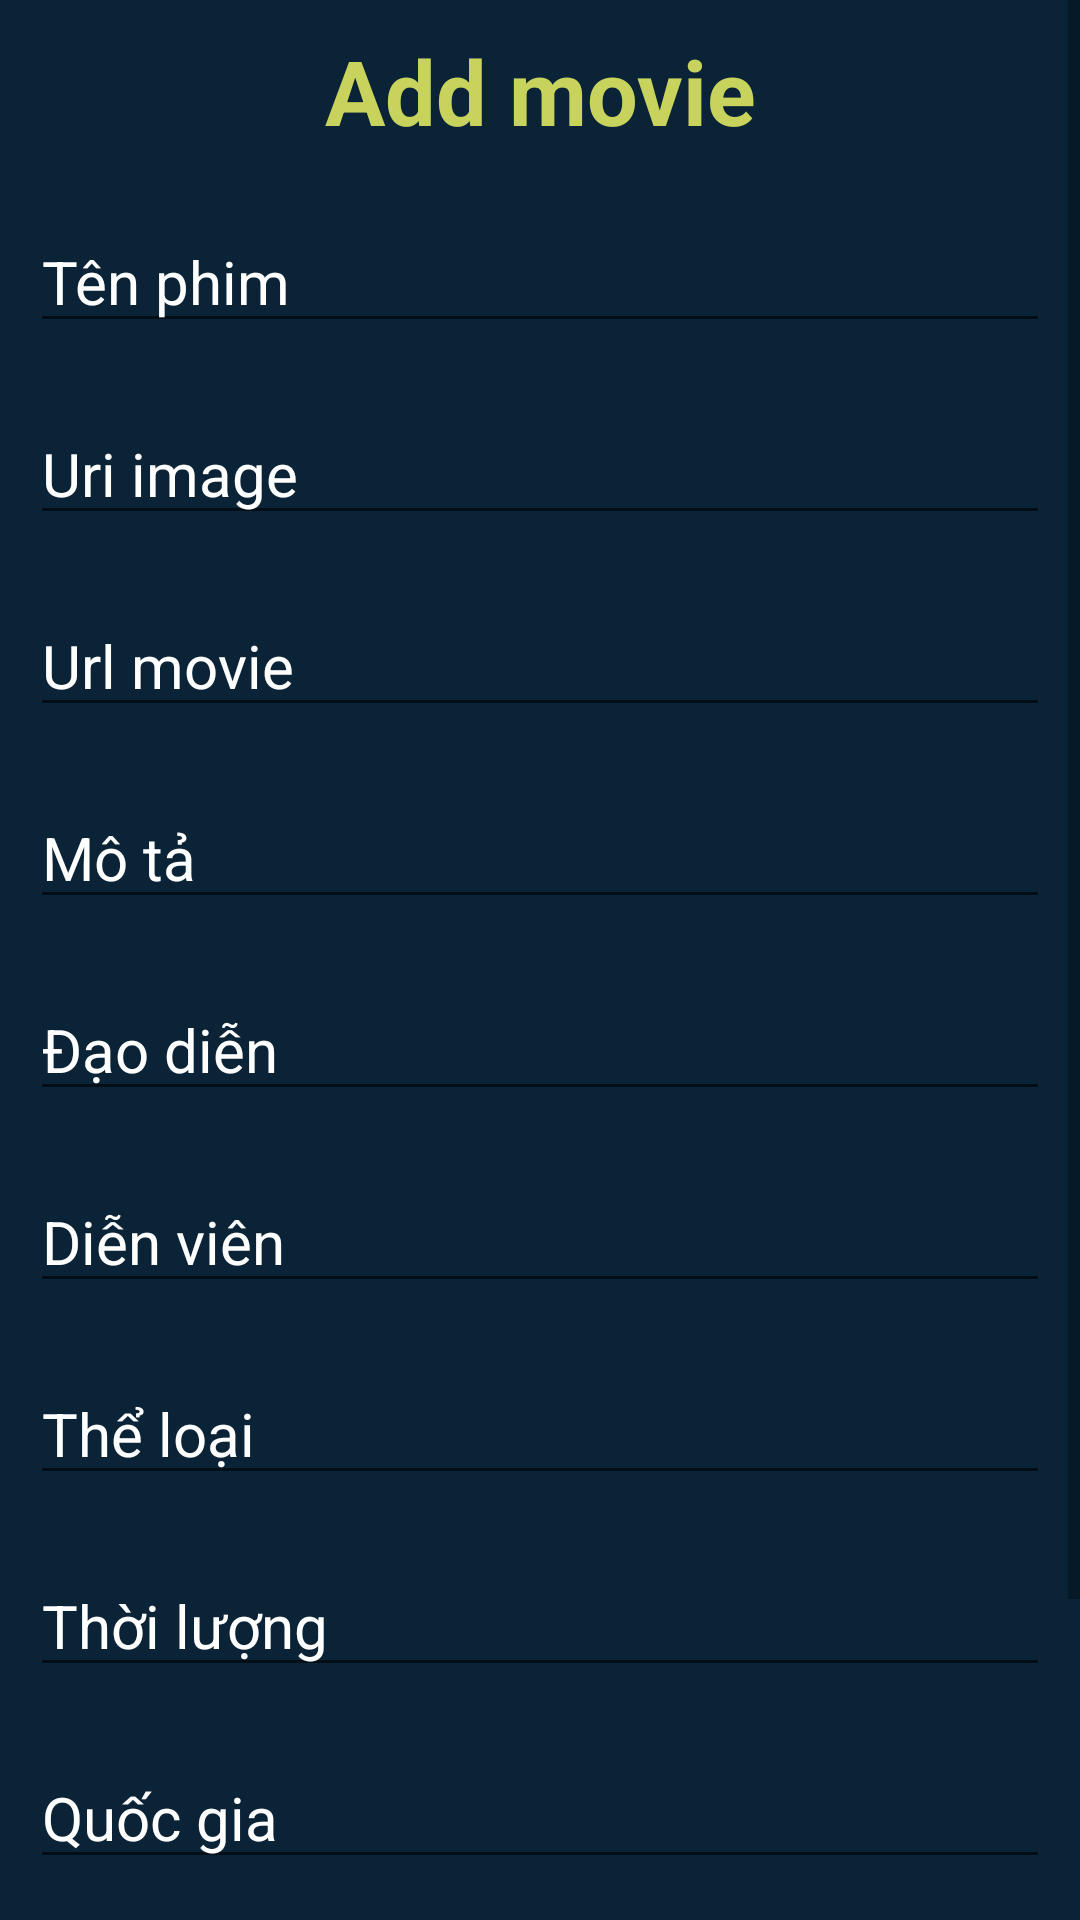

Android layout source for this screen:
<!-- AndroidManifest.xml: application theme Theme.AppCompat.DayNight.NoActionBar -->
<!-- res/layout/fragment_add.xml -->
<?xml version="1.0" encoding="utf-8"?>
<ScrollView xmlns:android="http://schemas.android.com/apk/res/android"
    xmlns:tools="http://schemas.android.com/tools"
    android:layout_width="match_parent"
    android:layout_height="match_parent"
    android:background="#0A2337"
    tools:context=".fragments.AddFragment">

    <LinearLayout
        android:layout_width="match_parent"
        android:layout_height="wrap_content"
        android:orientation="vertical">

        <TextView
            android:layout_width="match_parent"
            android:layout_height="wrap_content"
            android:layout_margin="@dimen/size10"
            android:gravity="center"
            android:text="@string/text_add_csdl"
            android:textColor="#C8D35E"
            android:textSize="@dimen/size30"
            android:textStyle="bold" />

        <EditText
            android:id="@+id/edtTen"
            android:layout_width="match_parent"
            android:layout_height="wrap_content"
            android:layout_margin="@dimen/size10"
            android:hint="@string/text_ten"
            android:inputType="text"
            android:textColor="@color/white"
            android:textColorHint="@color/white"
            android:textSize="@dimen/size20" />

        <EditText
            android:id="@+id/edtImage"
            android:layout_width="match_parent"
            android:layout_height="wrap_content"
            android:layout_margin="@dimen/size10"
            android:hint="@string/text_image"
            android:inputType="textUri"
            android:textColor="@color/white"
            android:textColorHint="@color/white"
            android:textSize="@dimen/size20" />

        <EditText
            android:id="@+id/edtUrl"
            android:layout_width="match_parent"
            android:layout_height="wrap_content"
            android:layout_margin="@dimen/size10"
            android:hint="@string/text_url_movie"
            android:inputType="textUri"
            android:textColor="@color/white"
            android:textColorHint="@color/white"
            android:textSize="@dimen/size20" />

        <EditText
            android:id="@+id/edtmota"
            android:layout_width="match_parent"
            android:layout_height="wrap_content"
            android:layout_margin="@dimen/size10"
            android:hint="@string/text_mota"
            android:inputType="text"
            android:textColor="@color/white"
            android:textColorHint="@color/white"
            android:textSize="@dimen/size20" />

        <EditText
            android:id="@+id/edtDaoDien"
            android:layout_width="match_parent"
            android:layout_height="wrap_content"
            android:layout_margin="@dimen/size10"
            android:hint="@string/text_daoDien"
            android:inputType="text"
            android:textColor="@color/white"
            android:textColorHint="@color/white"
            android:textSize="@dimen/size20" />

        <EditText
            android:id="@+id/DienVien"
            android:layout_width="match_parent"
            android:layout_height="wrap_content"
            android:layout_margin="@dimen/size10"
            android:hint="@string/text_dienVien"
            android:inputType="text"
            android:textColor="@color/white"
            android:textColorHint="@color/white"
            android:textSize="@dimen/size20" />

        <EditText
            android:id="@+id/edtTheLoai"
            android:layout_width="match_parent"
            android:layout_height="wrap_content"
            android:layout_margin="@dimen/size10"
            android:hint="@string/text_theLoai"
            android:inputType="text"
            android:textColor="@color/white"
            android:textColorHint="@color/white"
            android:textSize="@dimen/size20" />

        <EditText
            android:id="@+id/edtThoiLuong"
            android:layout_width="match_parent"
            android:layout_height="wrap_content"
            android:layout_margin="@dimen/size10"
            android:hint="@string/text_thoiLuong"
            android:inputType="number"
            android:textColor="@color/white"
            android:textColorHint="@color/white"
            android:textSize="@dimen/size20" />

        <EditText
            android:id="@+id/edtQuocGia"
            android:layout_width="match_parent"
            android:layout_height="wrap_content"
            android:layout_margin="@dimen/size10"
            android:hint="@string/text_quocGia"
            android:inputType="text"
            android:textColor="@color/white"
            android:textColorHint="@color/white"
            android:textSize="@dimen/size20" />

        <EditText
            android:id="@+id/edtNamSX"
            android:layout_width="match_parent"
            android:layout_height="wrap_content"
            android:layout_margin="@dimen/size10"
            android:hint="@string/text_namSX"
            android:inputType="number"
            android:textColor="@color/white"
            android:textColorHint="@color/white"
            android:textSize="@dimen/size20" />

        <Button
            android:id="@+id/btnSave"
            android:layout_width="match_parent"
            android:layout_height="wrap_content"
            android:layout_marginTop="@dimen/size10"
            android:layout_marginBottom="@dimen/size10"
            android:layout_marginStart="@dimen/size60"
            android:layout_marginEnd="@dimen/size60"
            android:gravity="center"
            android:text="@string/text_save"
            android:textColor="#0A2337"
            android:background="#00BCD4"
            android:textSize="@dimen/size25"
            android:textStyle="bold" />
        
    </LinearLayout>
</ScrollView>
<!-- resources referenced by this layout -->
<resources>
  <color name="white">#FFFFFFFF</color>
  <dimen name="size10">10sp</dimen>
  <dimen name="size20">20sp</dimen>
  <dimen name="size25">25sp</dimen>
  <dimen name="size30">30sp</dimen>
  <dimen name="size60">60sp</dimen>
  <string name="text_add_csdl">Add movie</string>
  <string name="text_daoDien">Đạo diễn</string>
  <string name="text_dienVien">Diễn viên</string>
  <string name="text_image">Uri image</string>
  <string name="text_mota">Mô tả</string>
  <string name="text_namSX">Năm sản xuất</string>
  <string name="text_quocGia">Quốc gia</string>
  <string name="text_save">Save</string>
  <string name="text_ten">Tên phim</string>
  <string name="text_theLoai">Thể loại</string>
  <string name="text_thoiLuong">Thời lượng</string>
  <string name="text_url_movie">Url movie</string>
</resources>
